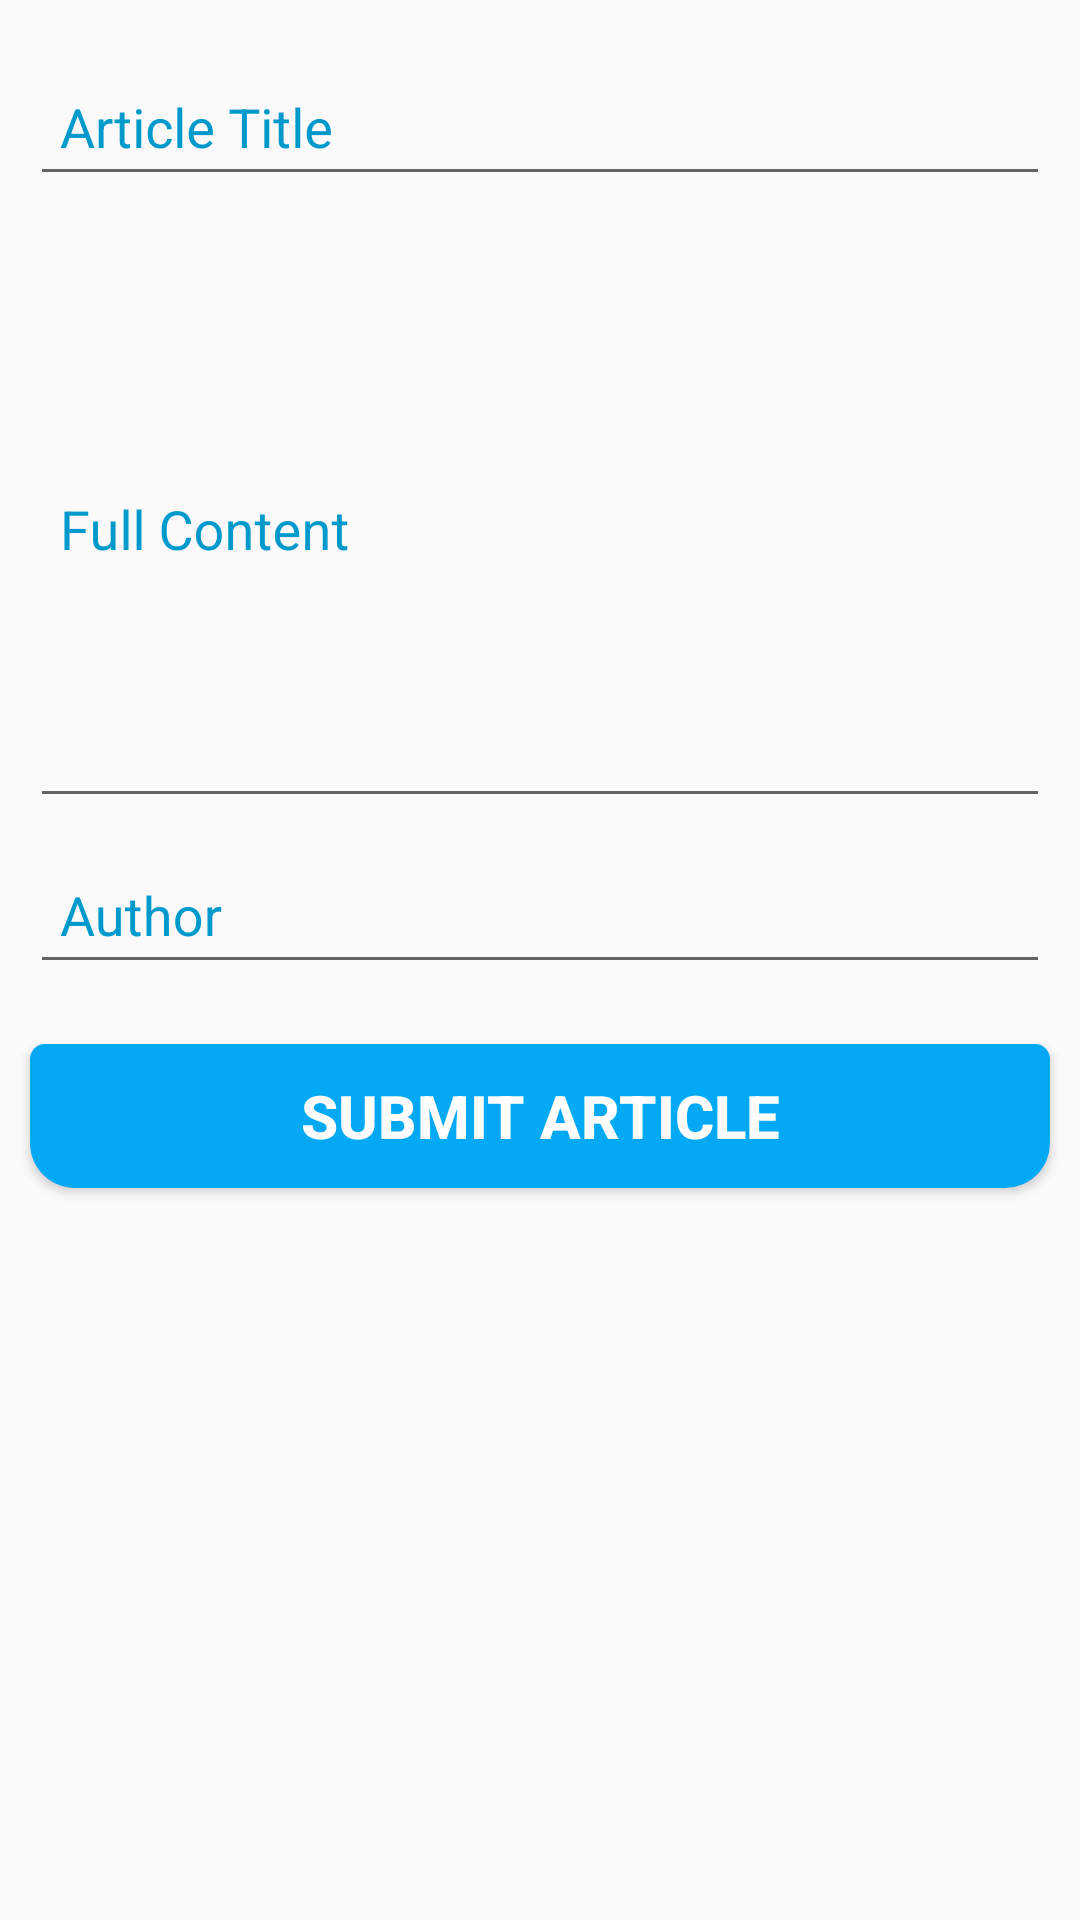

Android layout source for this screen:
<!-- AndroidManifest.xml: application theme AppTheme -->
<!-- res/layout/activity_add_article.xml -->
<?xml version="1.0" encoding="utf-8"?>
<androidx.constraintlayout.widget.ConstraintLayout
    xmlns:android="http://schemas.android.com/apk/res/android"
    xmlns:app="http://schemas.android.com/apk/res-auto"
    xmlns:tools="http://schemas.android.com/tools"
    android:layout_width="match_parent"
    android:layout_height="match_parent"
    tools:context=".activities.AddArticle">


    <com.google.android.material.textfield.TextInputLayout
        android:background="@drawable/border"
        android:layout_marginTop="10dp"
        app:layout_constraintTop_toTopOf="parent"
        app:layout_constraintStart_toStartOf="parent"
        app:layout_constraintEnd_toEndOf="parent"
        android:id="@+id/art_label_one"
        android:layout_width="match_parent"
        android:layout_height="wrap_content"
        android:hint="Article Title"
        android:layout_marginStart="10dp"
        android:layout_marginEnd="10dp"
        android:textColorHint="@android:color/holo_blue_dark"
        >
        <EditText
            android:id="@+id/add_art_title"
            android:layout_width="match_parent"
            android:layout_height="wrap_content"
            android:textAlignment="textStart"
            android:padding="10dp"
            android:inputType="textCapSentences"
            android:imeOptions="actionNext"
            />

    </com.google.android.material.textfield.TextInputLayout>

    <com.google.android.material.textfield.TextInputLayout
        android:background="@drawable/border"
        android:layout_marginTop="5dp"
        app:layout_constraintTop_toBottomOf="@id/art_label_one"
        app:layout_constraintStart_toStartOf="@id/art_label_one"
        app:layout_constraintEnd_toEndOf="@id/art_label_one"
        android:id="@+id/art_label_two"
        android:layout_width="match_parent"
        android:layout_height="wrap_content"
        android:hint="Full Content"
        android:layout_marginStart="10dp"
        android:layout_marginEnd="10dp"
        android:textColorHint="@android:color/holo_blue_dark"
        >
        <EditText
            android:id="@+id/add_art_body"
            android:layout_width="match_parent"
            android:layout_height="wrap_content"
            android:textAlignment="textStart"
            android:padding="10dp"
            android:lines="8"
            android:inputType="textMultiLine|textCapSentences"
            android:imeOptions="actionNext"
            />

    </com.google.android.material.textfield.TextInputLayout>

    <com.google.android.material.textfield.TextInputLayout
        app:layout_constraintTop_toBottomOf="@id/art_label_two"
        app:layout_constraintEnd_toEndOf="@id/art_label_two"
        app:layout_constraintStart_toStartOf="@id/art_label_two"
        android:id="@+id/art_label_three"
        android:layout_width="match_parent"
        android:layout_height="wrap_content"
        android:hint="Author"
        android:layout_marginStart="10dp"
        android:layout_marginEnd="10dp"
        android:background="@drawable/border"
        android:textColorHint="@android:color/holo_blue_dark"
        >
        <EditText
            android:id="@+id/add_art_written_by"
            android:layout_width="match_parent"
            android:layout_height="wrap_content"
            android:textAlignment="textStart"
            android:padding="10dp"
            android:inputType="textCapWords"
            android:imeOptions="actionNext"
            />

    </com.google.android.material.textfield.TextInputLayout>


    <Button
        android:layout_marginTop="20dp"
        android:layout_marginStart="10dp"
        android:layout_marginEnd="10dp"
        app:layout_constraintTop_toBottomOf="@id/art_label_three"
        app:layout_constraintStart_toStartOf="@id/art_label_three"
        app:layout_constraintEnd_toEndOf="@id/art_label_three"
        android:background="@drawable/button"
        android:layout_width="match_parent"
        android:layout_height="wrap_content"
        android:id="@+id/add_art_submit"
        android:text="Submit Article"
        android:textSize="20sp"
        android:textStyle="bold"
        android:textColor="@android:color/white"

        />



</androidx.constraintlayout.widget.ConstraintLayout>
<!-- resources referenced by this layout -->
<resources>
  <!-- drawable button (drawable) -->
  <?xml version="1.0" encoding="utf-8"?>
  <shape xmlns:android="http://schemas.android.com/apk/res/android">
      
      
      
      
      
  
      
      <solid
          android:color="#03A9F4"
          android:paddingLeft="10dp"
          android:paddingTop="10dp" />
      <corners
          android:bottomLeftRadius="15dp"
          android:bottomRightRadius="15dp"
          android:topLeftRadius="5dp"
          android:topRightRadius="5dp" />
  </shape>
  <style name="AppTheme" parent="Theme.AppCompat.Light.DarkActionBar">
          
          <item name="colorPrimary">@color/colorPrimary</item>
          <item name="colorPrimaryDark">@color/colorPrimaryDark</item>
          <item name="colorAccent">@color/colorAccent</item>
      </style>
  <color name="colorPrimary">#3F51B5</color>
  <color name="colorPrimaryDark">#303F9F</color>
  <color name="colorAccent">#FFFFFF</color>
</resources>
